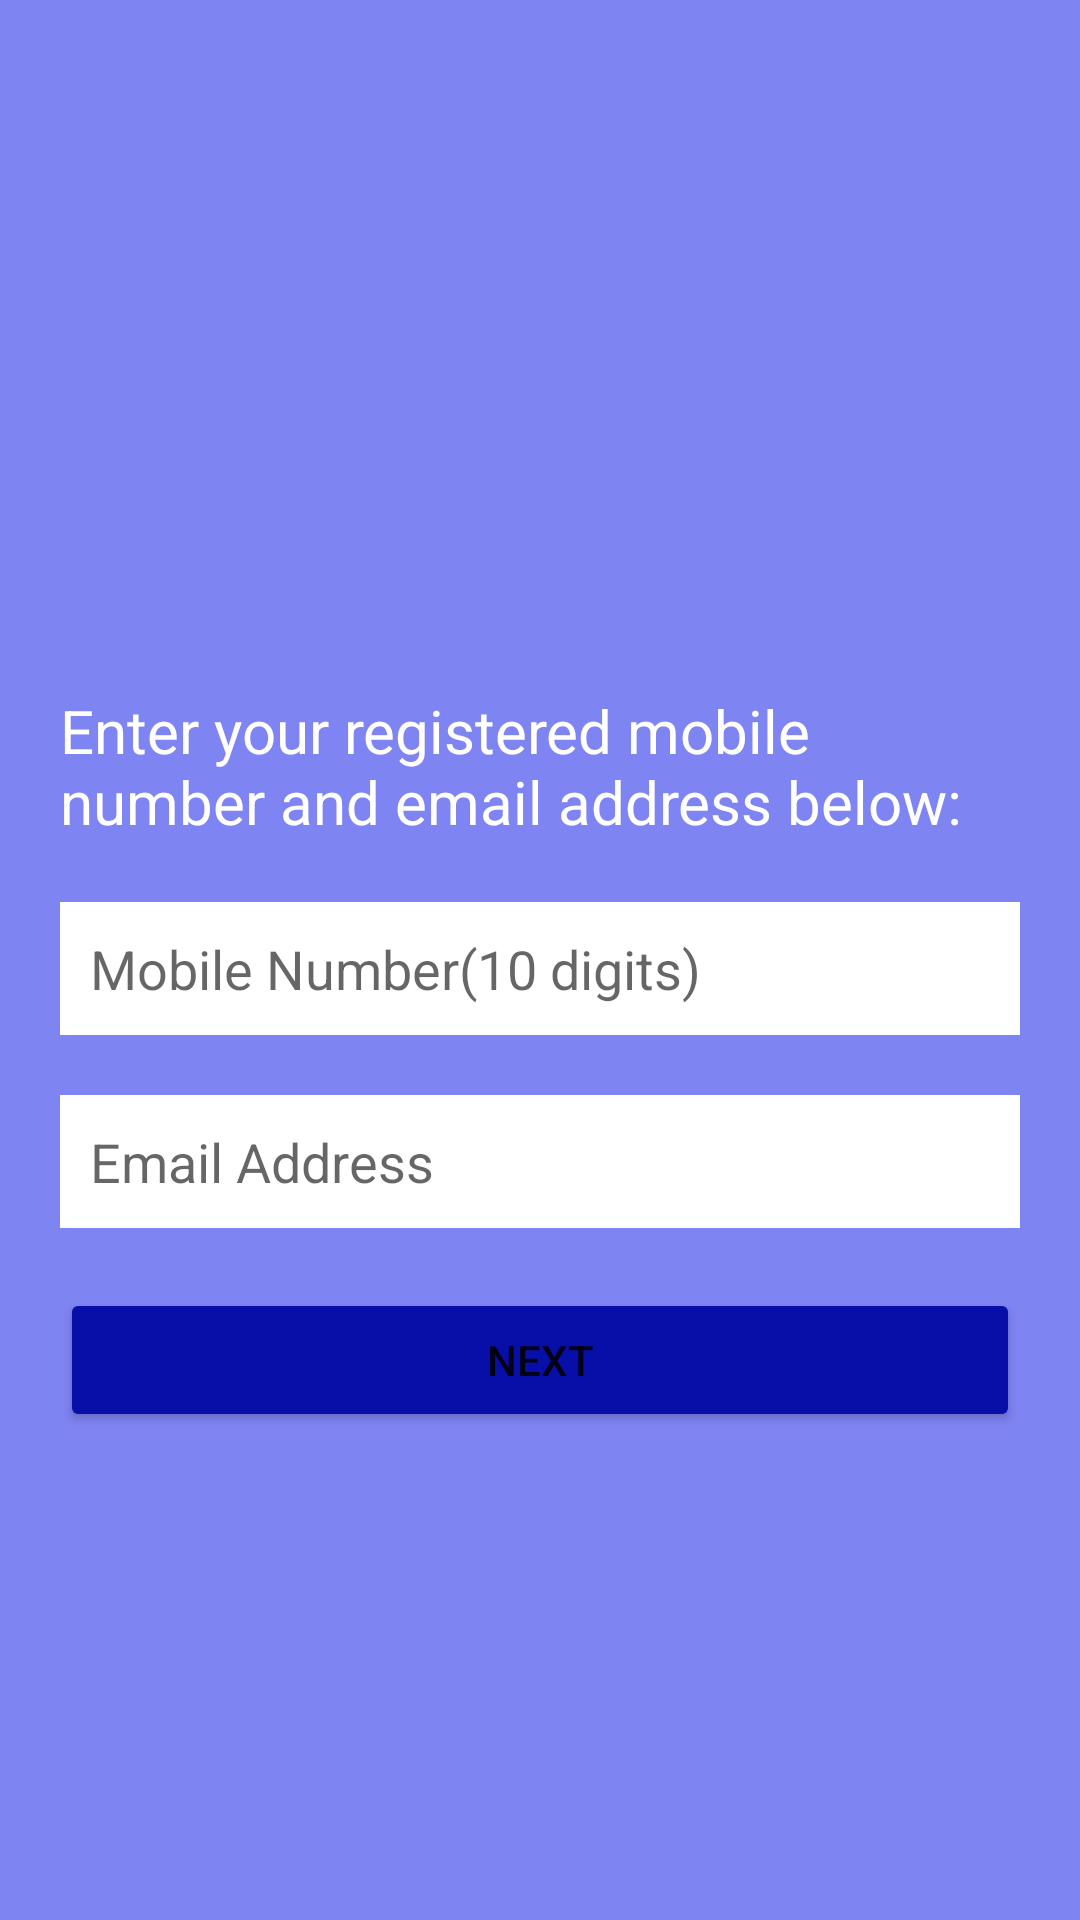

Layout XML and referenced resources for this Android screen:
<!-- AndroidManifest.xml: application theme Theme.Foodify -->
<!-- res/layout/activity_forgot_password.xml -->
<?xml version="1.0" encoding="utf-8"?>
<LinearLayout xmlns:android="http://schemas.android.com/apk/res/android"
    xmlns:tools="http://schemas.android.com/tools"
    android:layout_width="match_parent"
    android:layout_height="match_parent"
    android:background="@color/colorPrimary"
    android:orientation="vertical"
    android:paddingHorizontal="20dp"
    tools:context=".signin.SignInActivity">

    <ImageView
        android:layout_width="150dp"
        android:layout_height="150dp"
        android:layout_gravity="center"
        android:layout_marginTop="40dp"
        android:contentDescription="@null"
        android:src="@drawable/chef" />

    <TextView
        android:layout_width="match_parent"
        android:layout_height="wrap_content"
        android:text="@string/forgot_password_text"
        android:layout_marginTop="40dp"
        android:textSize="20sp"
        android:textColor="@color/white"/>

    <LinearLayout
        android:layout_width="match_parent"
        android:layout_height="wrap_content"
        android:layout_marginTop="20dp"
        android:background="@color/white"
        android:orientation="horizontal"
        android:padding="10dp">


        <EditText
            android:id="@+id/mobile_number"
            android:layout_width="wrap_content"
            android:layout_height="wrap_content"
            android:layout_gravity="center_vertical"
            android:hint="@string/mobile_number_10_digits"
            android:inputType="number"
            android:background="@null"
            android:maxLength="10"
            android:textSize="18sp"
            tools:ignore="TextViewEdits"
            android:autofillHints="" />

    </LinearLayout>

    <LinearLayout
        android:layout_width="match_parent"
        android:layout_height="wrap_content"
        android:layout_marginTop="20dp"
        android:background="@color/white"
        android:orientation="horizontal"
        android:padding="10dp">


        <EditText
            android:id="@+id/email_address"
            android:layout_width="wrap_content"
            android:layout_height="wrap_content"
            android:layout_gravity="center_vertical"
            android:autofillHints=""
            android:background="@null"
            android:hint="@string/email_address"
            android:inputType="text"
            android:textSize="18sp"
            tools:ignore="TextFields,TextViewEdits" />

    </LinearLayout>

    <Button
        android:id="@+id/next"
        android:layout_width="match_parent"
        android:layout_height="wrap_content"
        android:layout_marginTop="20dp"
        android:backgroundTint="@color/colorPrimaryDark"
        android:text="@string/next" />

</LinearLayout>
<!-- resources referenced by this layout -->
<resources>
  <color name="colorPrimary">#7F84F3</color>
  <color name="colorPrimaryDark">#080FA8</color>
  <color name="white">#FFFFFFFF</color>
  <string name="email_address">Email Address</string>
  <string name="forgot_password_text">Enter your registered mobile number and email address below:</string>
  <string name="mobile_number_10_digits">Mobile Number(10 digits)</string>
  <string name="next">Next</string>
  <style name="Theme.Foodify" parent="Theme.AppCompat.DayNight.NoActionBar">
          
          <item name="colorPrimary">@color/colorPrimary</item>
          <item name="colorPrimaryVariant">@color/colorPrimary</item>
          <item name="colorOnPrimary">@color/white</item>
          
          <item name="colorSecondary">@color/teal_200</item>
          <item name="colorSecondaryVariant">@color/teal_700</item>
          <item name="colorOnSecondary">@color/black</item>
          
          <item name="android:statusBarColor" tools:targetApi="l">?attr/colorPrimaryVariant</item>
          
      </style>
  <color name="teal_200">#FF03DAC5</color>
  <color name="teal_700">#FF018786</color>
  <color name="black">#FF000000</color>
</resources>
